Dataset: bm-vs-av-v2-augmented (GitHub, pedroescalfonimoraes/final-project-plagues-recognition-master). Classes: acaro vermelho, bicho mineiro.

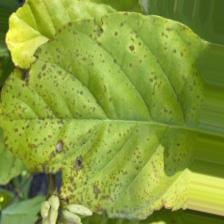
Label: acaro vermelho

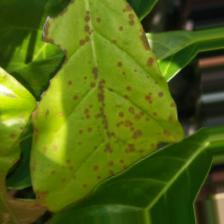
Label: acaro vermelho

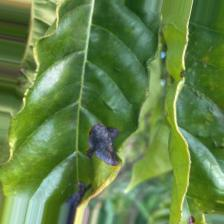
Label: bicho mineiro

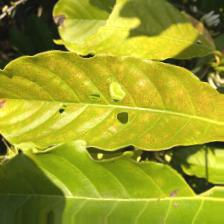
Label: acaro vermelho

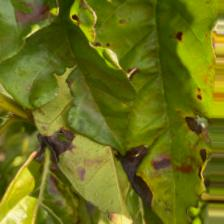
Label: bicho mineiro

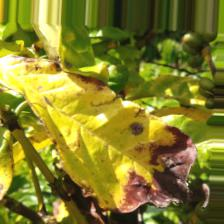
Label: bicho mineiro
